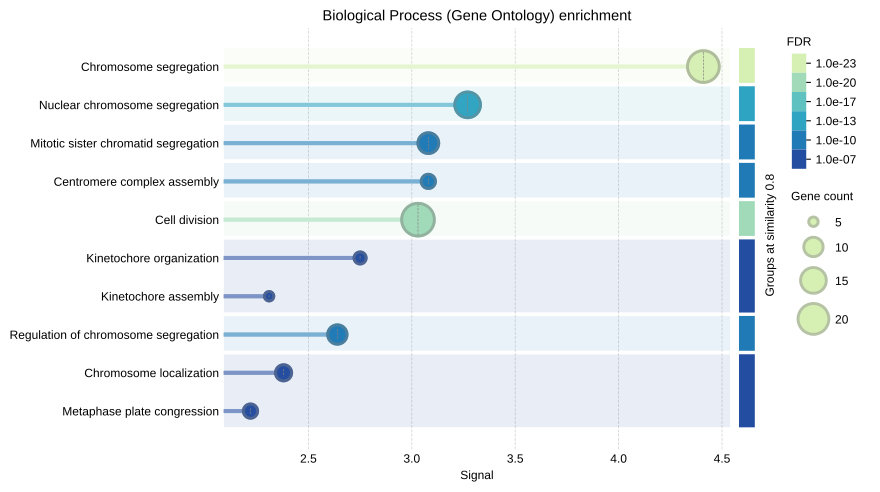

Data behind this chart, as committed beside it:
#term ID	term description	observed gene count	background gene count	strength	signal	false discovery rate	matching proteins in your network (IDs)	matching proteins in your network (label…
GO:0007059	Chromosome segregation	21	286	1.55	4.41	1.71e-23	9606.ENSP00000220514,9606.ENSP0000024719…	OIP5,DLGAP5,NCAPG,CENPE,NUF2,CDCA5,SPC25…
GO:0007049	Cell cycle	30	1246	1.06	2.2	1.85e-23	9606.ENSP00000220514,9606.ENSP0000022884…	OIP5,RAD51AP1,DLGAP5,PIMREG,NCAPG,CENPE,…
GO:0051301	Cell division	22	527	1.3	3.03	3.06e-20	9606.ENSP00000220514,9606.ENSP0000025005…	OIP5,PIMREG,NCAPG,CENPE,NUF2,CDCA5,SPC25…
GO:0098813	Nuclear chromosome segregation	15	229	1.5	3.27	2.91e-15	9606.ENSP00000247191,9606.ENSP0000025149…	DLGAP5,NCAPG,CENPE,NUF2,CDCA5,SPC25,CENP…
GO:0000278	Mitotic cell cycle	19	631	1.16	2.16	2.05e-14	9606.ENSP00000247191,9606.ENSP0000025149…	DLGAP5,NCAPG,CENPE,NUF2,CDCA5,SPC25,SKA1…
GO:0022402	Cell cycle process	19	835	1.04	1.71	2.61e-12	9606.ENSP00000247191,9606.ENSP0000025149…	DLGAP5,NCAPG,CENPE,NUF2,CDCA5,SPC25,PCLA…
GO:0000070	Mitotic sister chromatid segregation	11	122	1.64	3.08	5.08e-12	9606.ENSP00000247191,9606.ENSP0000025149…	DLGAP5,NCAPG,CENPE,NUF2,CDCA5,KIF14,KIF2…
GO:1903047	Mitotic cell cycle process	16	537	1.16	1.94	1.23e-11	9606.ENSP00000247191,9606.ENSP0000025149…	DLGAP5,NCAPG,CENPE,NUF2,CDCA5,SPC25,CENP…
GO:0000280	Nuclear division	13	323	1.29	2.12	1.44e-10	9606.ENSP00000247191,9606.ENSP0000025149…	DLGAP5,NCAPG,CENPE,NUF2,CDCA5,KIF14,ASPM…
GO:0051983	Regulation of chromosome segregation	10	128	1.57	2.64	2.44e-10	9606.ENSP00000247191,9606.ENSP0000025149…	DLGAP5,NCAPG,CENPE,NUF2,SPC25,CDCA2,CENP…
GO:0051276	Chromosome organization	18	968	0.95	1.4	2.64e-10	9606.ENSP00000220514,9606.ENSP0000024719…	OIP5,DLGAP5,NCAPG,CENPE,NUF2,CDCA5,CENPA…
GO:0034508	Centromere complex assembly	7	29	2.06	3.08	8.11e-10	9606.ENSP00000220514,9606.ENSP0000024719…	OIP5,DLGAP5,CENPE,CENPA,CENPF,CENPN,HJUR…
GO:0051726	Regulation of cell cycle	18	1108	0.89	1.24	2.03e-09	9606.ENSP00000228843,9606.ENSP0000024719…	RAD51AP1,DLGAP5,NCAPG,CENPE,NUF2,CDCA5,S…
GO:0010564	Regulation of cell cycle process	15	716	1.0	1.4	7.00e-09	9606.ENSP00000228843,9606.ENSP0000024719…	RAD51AP1,DLGAP5,NCAPG,CENPE,NUF2,CDCA5,S…
GO:0050000	Chromosome localization	8	84	1.66	2.38	1.20e-08	9606.ENSP00000247191,9606.ENSP0000026514…	DLGAP5,CENPE,NUF2,CDCA5,CENPF,KIF14,KIF2…
GO:0051383	Kinetochore organization	6	21	2.14	2.75	1.30e-08	9606.ENSP00000247191,9606.ENSP0000026514…	DLGAP5,CENPE,NUF2,CENPA,CENPF,CENPN
GO:0051783	Regulation of nuclear division	9	145	1.47	2.11	1.88e-08	9606.ENSP00000228843,9606.ENSP0000024719…	RAD51AP1,DLGAP5,NUF2,SPC25,CDCA2,CENPF,T…
GO:0007017	Microtubule-based process	15	803	0.95	1.27	2.78e-08	9606.ENSP00000247191,9606.ENSP0000026514…	DLGAP5,CENPE,NUF2,SPC25,PCLAF,KIF15,CENP…
GO:0000226	Microtubule cytoskeleton organization	13	542	1.06	1.44	3.64e-08	9606.ENSP00000247191,9606.ENSP0000026514…	DLGAP5,CENPE,NUF2,SPC25,PCLAF,CENPA,ASPM…
GO:1905818	Regulation of chromosome separation	8	109	1.55	2.09	6.61e-08	9606.ENSP00000247191,9606.ENSP0000025149…	DLGAP5,NCAPG,CENPE,NUF2,SPC25,CENPF,TTK,…
GO:0051310	Metaphase plate congression	7	65	1.71	2.22	8.47e-08	9606.ENSP00000265148,9606.ENSP0000027145…	CENPE,NUF2,CDCA5,CENPF,KIF14,KIF2C,FAM83…
GO:0007088	Regulation of mitotic nuclear division	8	118	1.51	2.0	1.11e-07	9606.ENSP00000247191,9606.ENSP0000027145…	DLGAP5,NUF2,SPC25,CDCA2,CENPF,TTK,ZWINT,…
GO:0007346	Regulation of mitotic cell cycle	12	493	1.07	1.38	1.68e-07	9606.ENSP00000247191,9606.ENSP0000026514…	DLGAP5,CENPE,NUF2,CDCA5,SPC25,CDCA2,CENP…
GO:1902850	Microtubule cytoskeleton organization in…	8	129	1.47	1.9	2.00e-07	9606.ENSP00000247191,9606.ENSP0000026514…	DLGAP5,CENPE,NUF2,SPC25,CENPA,TTK,KIF4A,…
GO:0051382	Kinetochore assembly	5	16	2.18	2.31	3.22e-07	9606.ENSP00000247191,9606.ENSP0000026514…	DLGAP5,CENPE,CENPA,CENPF,CENPN
GO:0030071	Regulation of mitotic metaphase/anaphase…	7	91	1.57	1.88	6.12e-07	9606.ENSP00000247191,9606.ENSP0000026514…	DLGAP5,CENPE,NUF2,SPC25,CENPF,TTK,ZWINT
GO:0033044	Regulation of chromosome organization	9	253	1.23	1.48	1.28e-06	9606.ENSP00000247191,9606.ENSP0000025149…	DLGAP5,NCAPG,CENPE,NUF2,CDCA5,SPC25,CENP…
GO:0051640	Organelle localization	11	514	1.01	1.17	2.92e-06	9606.ENSP00000247191,9606.ENSP0000026514…	DLGAP5,CENPE,NUF2,CDCA5,CENPA,CENPF,KIF1…
GO:0033043	Regulation of organelle organization	15	1190	0.78	0.89	3.42e-06	9606.ENSP00000228843,9606.ENSP0000024719…	RAD51AP1,DLGAP5,NCAPG,CENPE,NUF2,CDCA5,S…
GO:0007094	Mitotic spindle assembly checkpoint sign…	5	31	1.89	1.83	4.58e-06	9606.ENSP00000271452,9606.ENSP0000028207…	NUF2,SPC25,CENPF,TTK,ZWINT
GO:1901987	Regulation of cell cycle phase transitio…	10	431	1.05	1.16	6.30e-06	9606.ENSP00000247191,9606.ENSP0000026514…	DLGAP5,CENPE,NUF2,CDCA5,SPC25,CENPF,KIF1…
GO:0065004	protein-DNA complex assembly	8	229	1.22	1.33	8.34e-06	9606.ENSP00000220514,9606.ENSP0000024719…	OIP5,DLGAP5,CENPE,CENPA,CENPF,CENPN,HJUR…
GO:1901990	Regulation of mitotic cell cycle phase t…	9	332	1.11	1.22	8.34e-06	9606.ENSP00000247191,9606.ENSP0000026514…	DLGAP5,CENPE,NUF2,CDCA5,SPC25,CENPF,KIF1…
GO:0006996	Organelle organization	23	3470	0.5	0.57	1.07e-05	9606.ENSP00000220514,9606.ENSP0000024719…	OIP5,DLGAP5,NCAPG,CENPE,NUF2,CDCA5,SPC25…
GO:0007051	Spindle organization	7	160	1.32	1.37	1.43e-05	9606.ENSP00000247191,9606.ENSP0000026514…	DLGAP5,CENPE,NUF2,SPC25,ASPM,TTK,KIF4A
GO:0007052	Mitotic spindle organization	6	97	1.47	1.44	1.96e-05	9606.ENSP00000247191,9606.ENSP0000026514…	DLGAP5,CENPE,NUF2,SPC25,TTK,KIF4A
GO:0051656	Establishment of organelle localization	9	380	1.06	1.09	2.30e-05	9606.ENSP00000265148,9606.ENSP0000027145…	CENPE,NUF2,CDCA5,CENPA,CENPF,KIF14,KIF2C…
GO:0007080	Mitotic metaphase plate congression	5	53	1.66	1.47	3.43e-05	9606.ENSP00000265148,9606.ENSP0000027145…	CENPE,NUF2,CDCA5,KIF14,KIF2C
GO:0051128	Regulation of cellular component organiz…	18	2365	0.56	0.58	9.34e-05	9606.ENSP00000228843,9606.ENSP0000024719…	RAD51AP1,DLGAP5,NCAPG,CENPE,NUF2,CDCA5,S…
GO:0008608	Attachment of spindle microtubules to ki…	4	26	1.87	1.39	0.00011	9606.ENSP00000265148,9606.ENSP0000027145…	CENPE,NUF2,SPC25,KIF2C
GO:0090068	Positive regulation of cell cycle proces…	7	251	1.13	0.98	0.00023	9606.ENSP00000228843,9606.ENSP0000024719…	RAD51AP1,DLGAP5,NCAPG,CDCA5,KIF14,FAM83D…
GO:0016043	Cellular component organization	26	5436	0.36	0.4	0.00045	9606.ENSP00000220514,9606.ENSP0000024719…	OIP5,DLGAP5,NCAPG,CENPE,NUF2,CDCA5,SPC25…
GO:0140694	Non-membrane-bounded organelle assembly	7	314	1.03	0.81	0.00094	9606.ENSP00000247191,9606.ENSP0000026514…	DLGAP5,CENPE,CENPA,CENPF,ASPM,KIF4A,CENP…
GO:0051315	Attachment of mitotic spindle microtubul…	3	13	2.04	1.08	0.0011	9606.ENSP00000265148,9606.ENSP0000027145…	CENPE,NUF2,KIF2C
GO:0007076	Mitotic chromosome condensation	3	17	1.93	0.97	0.0020	9606.ENSP00000251496,9606.ENSP0000027551…	NCAPG,CDCA5,NUSAP1
GO:0007018	Microtubule-based movement	7	384	0.94	0.67	0.0031	9606.ENSP00000247191,9606.ENSP0000026514…	DLGAP5,CENPE,KIF15,KIF14,KIF2C,KIF4A,KIF…
GO:0043933	Protein-containing complex organization	12	1465	0.6	0.46	0.0063	9606.ENSP00000220514,9606.ENSP0000024719…	OIP5,DLGAP5,CENPE,CENPA,CENPF,KIF2C,MFSD…
GO:0000281	Mitotic cytokinesis	4	84	1.36	0.72	0.0068	9606.ENSP00000336868,9606.ENSP0000036054…	CENPA,CEP55,KIF4A,NUSAP1
GO:0006336	DNA replication-independent chromatin as…	3	33	1.64	0.69	0.0115	9606.ENSP00000220514,9606.ENSP0000041410…	OIP5,HJURP,H4C8
GO:0007079	Mitotic chromosome movement towards spin…	2	4	2.38	0.71	0.0125	9606.ENSP00000247191,9606.ENSP0000026514…	DLGAP5,CENPE
GO:0071459	Protein localization to chromosome, cent…	3	41	1.55	0.6	0.0198	9606.ENSP00000336868,9606.ENSP0000035881…	CENPA,TTK,H4C8
GO:0034080	CENP-A containing chromatin assembly	2	7	2.14	0.58	0.0274	9606.ENSP00000220514,9606.ENSP0000041410…	OIP5,HJURP
GO:0051321	Meiotic cell cycle	5	250	0.98	0.46	0.0312	9606.ENSP00000228843,9606.ENSP0000027145…	RAD51AP1,NUF2,EXO1,ASPM,TTK
GO:0051641	Cellular localization	15	2677	0.43	0.31	0.0335	9606.ENSP00000265148,9606.ENSP0000027145…	CENPE,NUF2,CDCA5,CENPA,CENPF,KIF14,ASPM,…
GO:0065003	Protein-containing complex assembly	10	1303	0.57	0.33	0.0468	9606.ENSP00000220514,9606.ENSP0000024719…	OIP5,DLGAP5,CENPE,CENPA,CENPF,MFSD2A,TP7…
